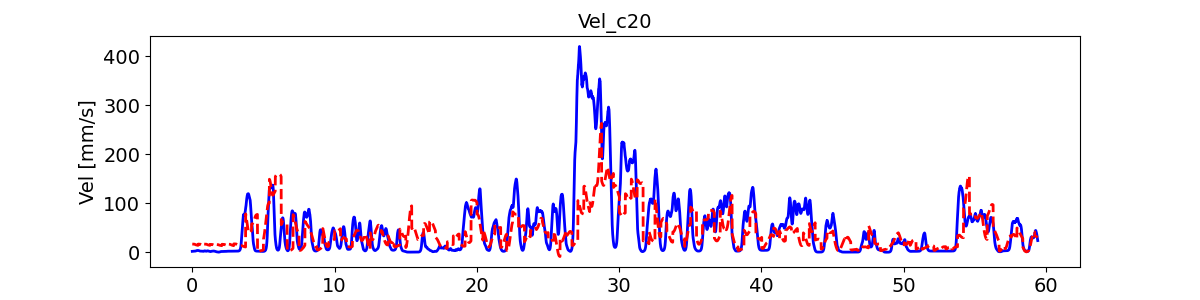

The table this chart was drawn from, first rows:
, pred_vel, pred_vel_x, pred_vel_y, label_vel, label_vel_x, label_vel_y
0, 16.8, -1.923, -6.509, 1.88, -0.8222, 1.686
1, 16.77, -1.983, -6.422, 1.896, -0.8297, 1.7
2, 16.72, -1.994, -6.371, 1.91, -0.8359, 1.713
3, 16.65, -2.025, -6.287, 1.921, -0.8408, 1.724
4, 16.6, -2.074, -6.251, 1.932, -0.8448, 1.734
5, 16.56, -2.111, -6.239, 1.941, -0.8479, 1.742
6, 16.5, -2.172, -6.42, 1.95, -0.8503, 1.75
7, 16.5, -2.229, -6.488, 1.958, -0.8519, 1.758
8, 16.48, -2.279, -6.515, 1.965, -0.8528, 1.765
9, 16.46, -2.338, -6.544, 1.972, -0.8531, 1.772
10, 16.5, -2.407, -6.615, 1.98, -0.8527, 1.78
11, 16.53, -2.474, -6.652, 1.988, -0.8517, 1.788
12, 16.55, -2.553, -6.677, 1.996, -0.8501, 1.796
13, 16.57, -2.609, -6.747, 2.005, -0.8477, 1.806
14, 16.58, -2.672, -6.811, 2.015, -0.8445, 1.817
15, 16.59, -2.744, -6.824, 2.026, -0.8404, 1.829
16, 16.59, -2.808, -6.82, 2.039, -0.8353, 1.843
17, 16.57, -2.876, -6.8, 2.054, -0.8291, 1.859
18, 16.51, -2.936, -6.804, 2.072, -0.8215, 1.879
19, 16.44, -2.983, -6.786, 2.092, -0.8123, 1.901
20, 16.36, -3.01, -6.728, 2.117, -0.8013, 1.928
21, 16.28, -3.036, -6.701, 2.146, -0.788, 1.96
22, 16.15, -3.046, -6.622, 2.18, -0.7722, 1.997
23, 16.06, -3.048, -6.583, 2.22, -0.7533, 2.042
24, 15.97, -3.051, -6.561, 2.268, -0.7308, 2.094
25, 15.86, -3.048, -6.512, 2.324, -0.704, 2.157
26, 15.72, -3.028, -6.431, 2.392, -0.6721, 2.231
27, 15.56, -2.98, -6.297, 2.472, -0.6341, 2.319
28, 15.42, -2.917, -6.347, 2.566, -0.5889, 2.424
29, 15.35, -2.869, -6.309, 2.679, -0.5352, 2.549
30, 15.26, -2.797, -6.215, 2.814, -0.4713, 2.697
31, 15.16, -2.724, -6.104, 2.973, -0.3953, 2.873
32, 15.07, -2.649, -6.012, 3.107, -0.3311, 3.02
33, 15, -2.581, -5.937, 3.219, -0.2769, 3.143
34, 14.96, -2.533, -5.891, 3.313, -0.231, 3.245
35, 14.9, -2.459, -5.793, 3.391, -0.1921, 3.33
36, 14.83, -2.365, -5.683, 3.456, -0.1588, 3.4
37, 14.75, -2.249, -5.593, 3.51, -0.1304, 3.457
38, 14.69, -2.142, -5.547, 3.554, -0.1059, 3.503
39, 14.64, -2.033, -5.535, 3.59, -0.08451, 3.54
40, 14.55, -1.874, -5.703, 3.619, -0.06569, 3.567
41, 14.49, -1.806, -5.691, 3.642, -0.04884, 3.587
42, 14.42, -1.731, -5.644, 3.659, -0.03346, 3.599
43, 14.38, -1.657, -5.679, 3.671, -0.01908, 3.604
44, 14.31, -1.593, -5.696, 3.678, -0.005274, 3.603
45, 14.25, -1.553, -5.711, 3.68, 0.008375, 3.595
46, 14.21, -1.532, -5.722, 3.678, 0.02227, 3.58
47, 14.17, -1.522, -5.748, 3.672, 0.03684, 3.557
48, 14.17, -1.535, -5.801, 3.661, 0.05252, 3.526
49, 14.19, -1.54, -5.857, 3.645, 0.06977, 3.486
50, 16.75, -1.885, -6.545, 3.623, 0.08911, 3.436
51, 16.71, -1.945, -6.461, 3.595, 0.1111, 3.374
52, 16.66, -1.959, -6.414, 3.56, 0.1365, 3.299
53, 16.59, -1.991, -6.335, 3.517, 0.1659, 3.207
54, 16.54, -2.041, -6.304, 3.465, 0.2003, 3.097
55, 16.51, -2.079, -6.295, 3.402, 0.2408, 2.965
56, 16.44, -2.142, -6.475, 3.325, 0.2884, 2.807
57, 16.44, -2.2, -6.548, 3.234, 0.3447, 2.618
58, 16.42, -2.25, -6.578, 3.125, 0.4114, 2.393
59, 16.41, -2.309, -6.609, 2.995, 0.4904, 2.125
... 7,066 more rows
